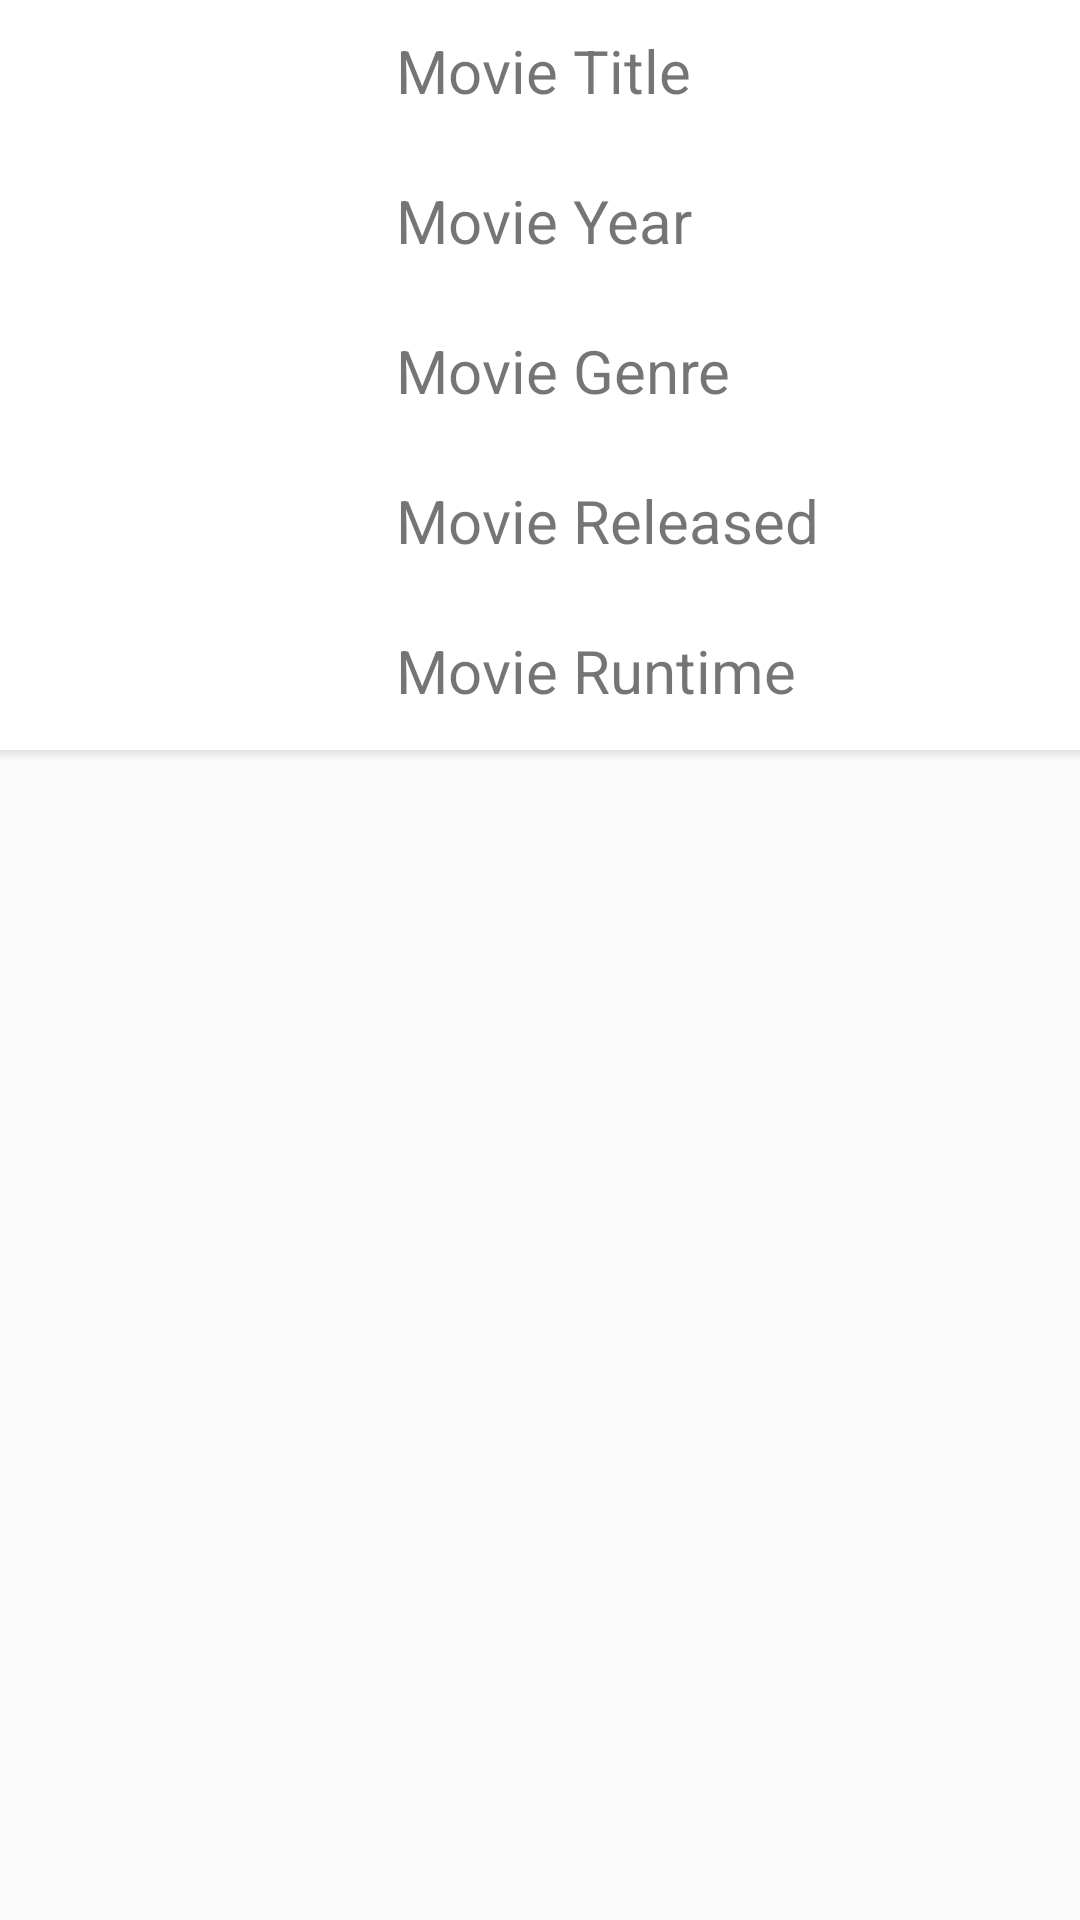

The Android layout XML behind this screen, and the referenced resources:
<!-- AndroidManifest.xml: application theme AppTheme -->
<!-- res/layout/movie_list_item.xml -->
<?xml version="1.0" encoding="utf-8"?>
<LinearLayout xmlns:android="http://schemas.android.com/apk/res/android"
              xmlns:app="http://schemas.android.com/apk/res-auto"
              xmlns:tools="http://schemas.android.com/tools"
              android:orientation="vertical"
              android:layout_width="match_parent"
              android:layout_height="wrap_content">

    <android.support.v7.widget.CardView
            xmlns:card_view="http://schemas.android.com/apk/res-auto"
            android:id="@+id/card_view"
            android:layout_gravity="center"
            android:layout_width="384dp"
            android:layout_height="250dp"
            android:layout_marginBottom="10dp"
            card_view:cardCornerRadius="4dp">

            <android.support.constraint.ConstraintLayout
                    android:layout_width="match_parent"
                    android:layout_height="match_parent">

                <LinearLayout xmlns:android="http://schemas.android.com/apk/res/android"
                              xmlns:app="http://schemas.android.com/apk/res-auto"
                              xmlns:tools="http://schemas.android.com/tools"
                              android:orientation="vertical"
                              android:layout_width="250dp"
                              android:layout_height="wrap_content"
                              app:layout_constraintEnd_toEndOf="parent"
                              app:layout_constraintTop_toTopOf="parent"
                              app:layout_constraintBottom_toBottomOf="parent"
                              android:id="@+id/linearLayout">

                    <TextView
                            android:id="@+id/tv_movie_title"
                            android:layout_width="match_parent"
                            android:layout_height="50dp"
                            android:textSize="20sp"
                            android:padding="10dp"
                            android:text="@string/movie_title_tv_text"/>

                    <TextView
                            android:id="@+id/tv_movie_year"
                            android:layout_width="match_parent"
                            android:layout_height="50dp"
                            android:textSize="20sp"
                            android:padding="10dp"
                            android:text="@string/movie_year_tv_text"/>

                    <TextView
                            android:id="@+id/tv_movie_genre"
                            android:layout_width="match_parent"
                            android:layout_height="50dp"
                            android:textSize="20sp"
                            android:padding="10dp"
                            android:text="@string/movie_genre_tv_text"/>

                    <TextView
                            android:id="@+id/tv_movie_released"
                            android:layout_width="match_parent"
                            android:layout_height="50dp"
                            android:textSize="20sp"
                            android:padding="10dp"
                            android:text="@string/movie_released_tv_text"/>

                    <TextView
                            android:id="@+id/tv_movie_runtime"
                            android:layout_width="match_parent"
                            android:layout_height="50dp"
                            android:textSize="20sp"
                            android:padding="10dp"
                            android:text="@string/movie_runtime_tv_text"/>


                </LinearLayout>

                <ImageView
                        android:layout_width="135dp"
                        android:layout_height="249dp"
                        tools:srcCompat="@tools:sample/avatars"
                        android:id="@+id/imageView"
                        card_view:layout_constraintStart_toStartOf="parent"
                        card_view:layout_constraintTop_toTopOf="parent"
                        card_view:layout_constraintBottom_toBottomOf="parent"
                        card_view:layout_constraintEnd_toStartOf="@+id/linearLayout"
                        />

            </android.support.constraint.ConstraintLayout>

    </android.support.v7.widget.CardView>

</LinearLayout>
<!-- resources referenced by this layout -->
<resources>
  <string name="movie_genre_tv_text">Movie Genre</string>
  <string name="movie_released_tv_text">Movie Released</string>
  <string name="movie_runtime_tv_text">Movie Runtime</string>
  <string name="movie_title_tv_text">Movie Title</string>
  <string name="movie_year_tv_text">Movie Year</string>
  <style name="AppTheme" parent="Theme.AppCompat.Light.DarkActionBar">
          
          <item name="colorPrimary">@color/black</item>
          <item name="colorPrimaryDark">@color/black</item>
          <item name="colorAccent">@color/black</item>
      </style>
  <color name="black">#000000</color>
</resources>
